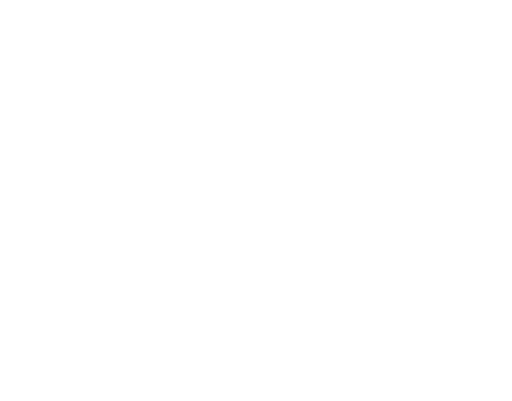
t = 0.00 s
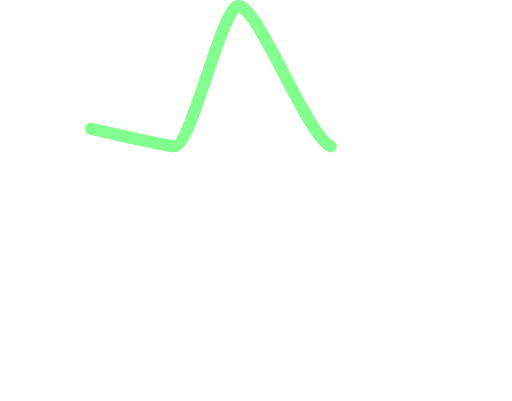
t = 0.71 s
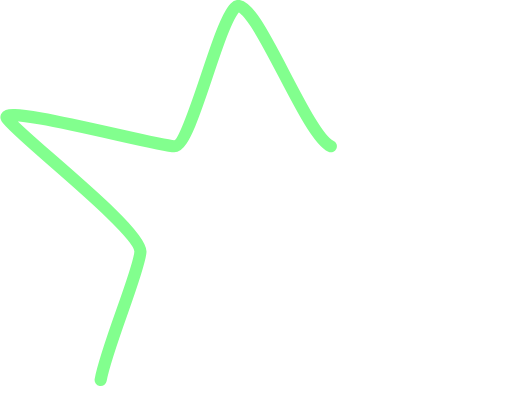
t = 1.42 s
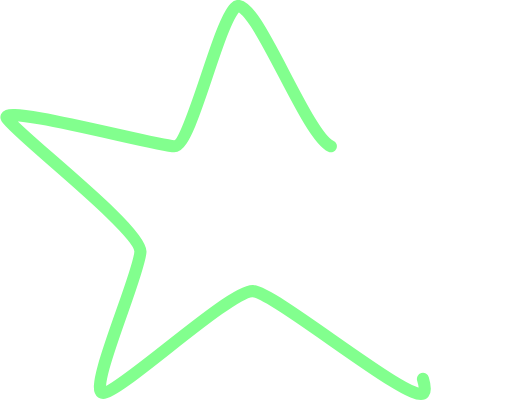
t = 2.12 s
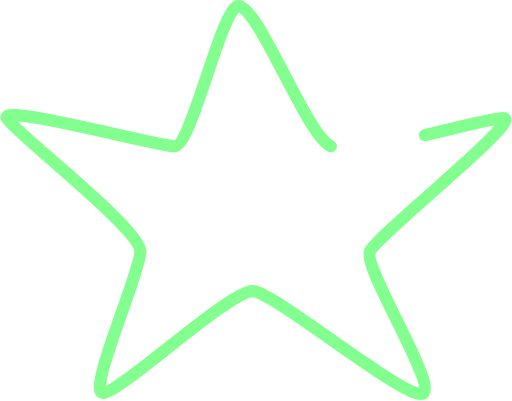
t = 2.83 s
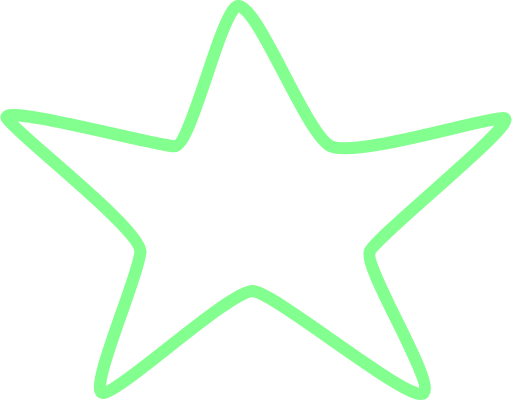
t = 3.00 s

The animated SVG that drew these frames (rendered in a browser with its animation timeline set to each time). Animation: 2 CSS @keyframes rules; one cycle of 3.00 s.

<svg width="631" height="494" viewBox="0 0 631 494" fill="none" xmlns="http://www.w3.org/2000/svg" style="">
<path d="M407.697 180.133C375.895 166.022 311.583 -12.4842 289.674 9.38802C267.766 31.2603 235.256 180.133 214.761 180.133C194.267 180.133 -2.20279 127.216 8.39807 145.561C18.9989 163.905 173.771 282.438 173.065 309.955C172.358 337.472 106.633 484.228 127.128 484.228C147.623 484.228 284.02 357.228 311.583 358.639C339.145 360.05 508.759 500.456 522.186 484.228C535.614 468 447.274 329.711 455.754 309.955C464.235 290.2 646.57 145.561 620.421 145.561C594.272 145.561 439.5 194.244 407.697 180.133Z" stroke="#82FF8E" stroke-width="15" stroke-linecap="round" class="pkZXMsYH_0"></path>
<style data-made-with="vivus-instant">.pkZXMsYH_0{stroke-dasharray:2151 2153;stroke-dashoffset:2152;animation:pkZXMsYH_draw 2998ms linear 0ms forwards;}@keyframes pkZXMsYH_draw{100%{stroke-dashoffset:0;}}@keyframes pkZXMsYH_fade{0%{stroke-opacity:1;}94.44444444444444%{stroke-opacity:1;}100%{stroke-opacity:0;}}</style></svg>
